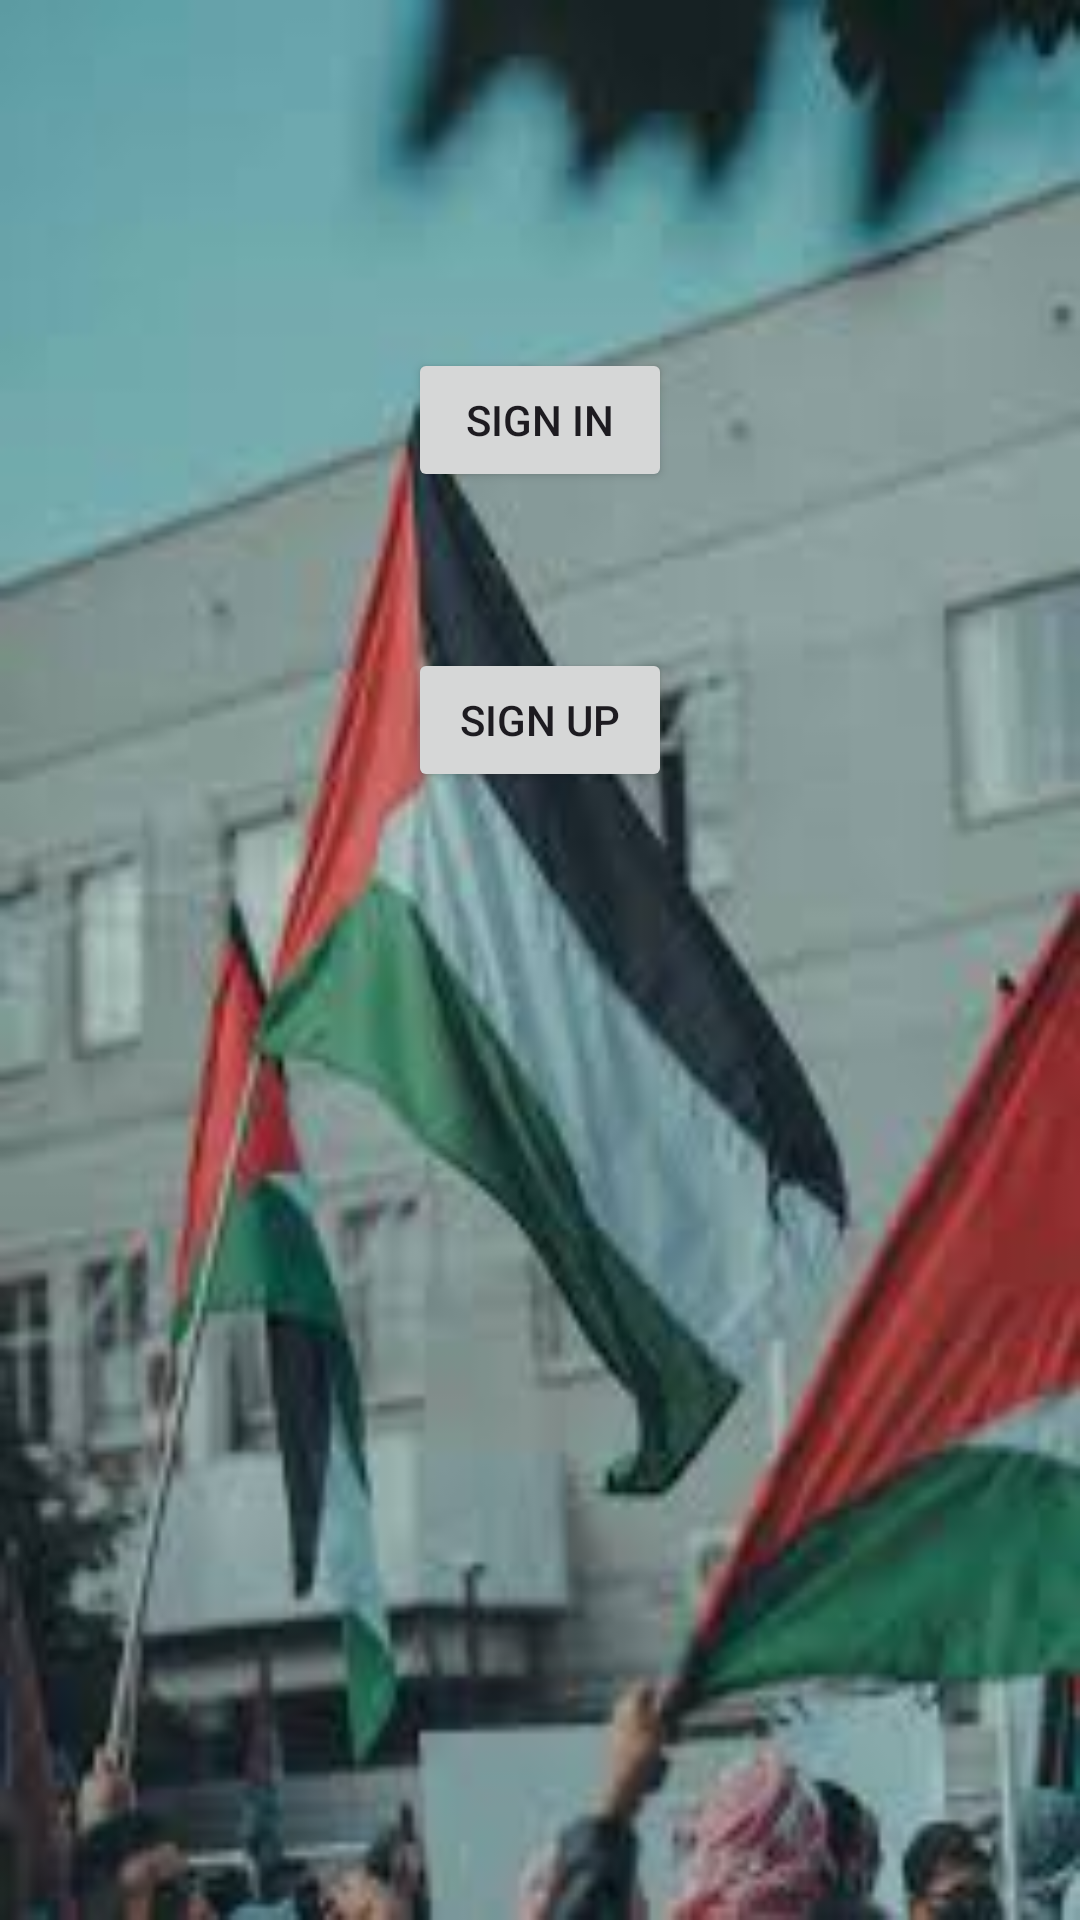

Android layout source for this screen:
<!-- AndroidManifest.xml: application theme Theme.DepartmentalStoreApp -->
<!-- res/layout/activity_auth.xml -->
<RelativeLayout xmlns:android="http://schemas.android.com/apk/res/android"
    android:layout_width="match_parent"
    android:layout_height="match_parent"
    android:padding="16dp"
    android:background="@drawable/flag_image">

    <Button
        android:id="@+id/buttonSignIn"
        android:layout_width="wrap_content"
        android:layout_height="wrap_content"
        android:text="Sign In"
        android:layout_centerHorizontal="true"
        android:layout_marginTop="100dp" />

    <Button
        android:id="@+id/buttonSignUp"
        android:layout_width="wrap_content"
        android:layout_height="wrap_content"
        android:text="Sign Up"
        android:layout_centerHorizontal="true"
        android:layout_marginTop="200dp" />
</RelativeLayout>
<!-- resources referenced by this layout -->
<resources>
  <!-- drawable flag_image: jpg bitmap (drawable, 7545 bytes) -->
  <style name="Theme.DepartmentalStoreApp" parent="Base.Theme.DepartmentalStoreApp" />
  <style name="Base.Theme.DepartmentalStoreApp" parent="Theme.Material3.DayNight.NoActionBar">
          
          
      </style>
</resources>
